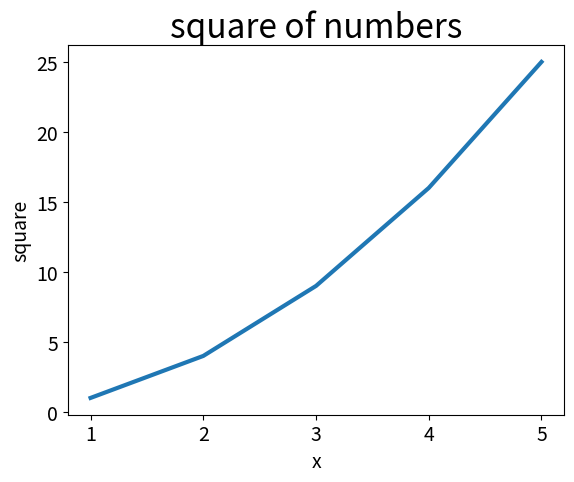

Recreate this plot in Python.
"""
@Project    ：data_visualization 
@File       ：mpl_squares.py
@Description：绘制简单的折线图
[redacted]
@Date       ：2021/4/18 14:43 
"""
import matplotlib.pyplot as plt

input_values = [1, 2, 3, 4, 5]
squares = [1, 4, 9, 16, 25]
print(squares[-1])
# 同时传入横纵坐标
plt.plot(input_values, squares, linewidth=3)

# 设置图像的标签和横纵坐标
plt.title("square of numbers", fontsize=24)
plt.xlabel("x", fontsize=14)
plt.ylabel("square", fontsize=14)

# 设置刻度大小
plt.tick_params(axis="both", labelsize=14)
plt.show()
